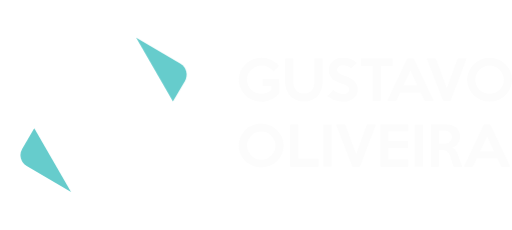
t = 0.00 s
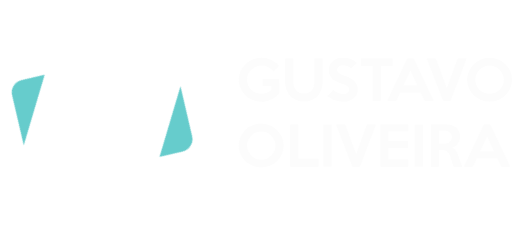
t = 0.13 s
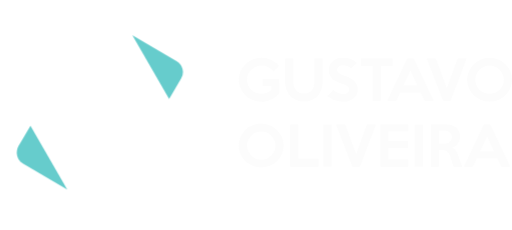
t = 0.25 s
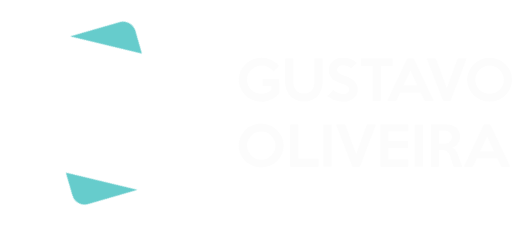
t = 0.38 s
t = 0.50 s: frame unchanged from t = 0.00 s, image omitted

The animated SVG that drew these frames (rendered in a browser with its animation timeline set to each time). Animation: 1 CSS @keyframes rule; one cycle of 0.50 s.

<svg id="logo" xmlns="http://www.w3.org/2000/svg" viewBox="0 0 307.03 137.66">
    <defs>
        <style>
            .cls-1 {
                fill: #fcfcfc;
            }

            .cls-2 {
                fill: #fff;
                background: black;
            }

            .cls-3 {
                fill: #6cc;
            }

            #logo:hover #arrow-bottom {
                transform-origin: 61px 68px;
                animation: rotateArrow 500ms linear 1 normal forwards
            }

            #logo:hover #arrow-top {
                transform-origin: 61px 68px;
                animation: rotateArrow 500ms linear 1 normal forwards
            }

            @keyframes rotateArrow {
                0% {
                    transform: rotate(0deg);
                    animation-timing-function: cubic-bezier(0.42, 0, 0.58, 1)
                }

                100% {
                    transform: rotate(360deg)
                }
            }
        </style>
    </defs>
    <title>Ativo 20</title>
    <g id="Camada_2" data-name="Camada 2">
        <g id="Camada_1" data-name="Camada 1">
            <path class="cls-1"
                d="M167.49,55.69A14,14,0,0,1,165.15,58a13.75,13.75,0,0,1-2.65,1.6,12.8,12.8,0,0,1-2.82.94,14.15,14.15,0,0,1-8.15-.71A13.57,13.57,0,0,1,147.22,57a13.28,13.28,0,0,1-2.92-4.18,12.57,12.57,0,0,1-1.07-5.2,12.41,12.41,0,0,1,1.06-5.11,12.9,12.9,0,0,1,2.91-4.17,13.91,13.91,0,0,1,4.33-2.8,13.52,13.52,0,0,1,5.29-1,13.15,13.15,0,0,1,5.94,1.33,14.11,14.11,0,0,1,4.54,3.54L164,42.79A8.67,8.67,0,0,0,160.79,40a9.12,9.12,0,0,0-4-.84,8.5,8.5,0,0,0-3.38.67,8.71,8.71,0,0,0-2.77,1.82,8.53,8.53,0,0,0-1.86,2.69,8.32,8.32,0,0,0,0,6.59,8.62,8.62,0,0,0,1.86,2.71,8.77,8.77,0,0,0,2.77,1.84,8.67,8.67,0,0,0,3.38.66,8.29,8.29,0,0,0,3.22-.63,9.84,9.84,0,0,0,2.72-1.68V51.41h-5.19V47.23h9.91Z" />
            <path class="cls-1"
                d="M193.5,35V48.75a14.46,14.46,0,0,1-.76,4.72,11.38,11.38,0,0,1-2.2,3.82A10.32,10.32,0,0,1,187,59.85a11.3,11.3,0,0,1-4.74.94,11.53,11.53,0,0,1-4.68-.92A10.41,10.41,0,0,1,174,57.35a11,11,0,0,1-2.26-3.77,13.47,13.47,0,0,1-.79-4.67V35h4.91V48.94a8.78,8.78,0,0,0,.41,2.74,6.39,6.39,0,0,0,1.2,2.23,5.62,5.62,0,0,0,2,1.51,6.34,6.34,0,0,0,2.71.55,6.86,6.86,0,0,0,2.8-.52A5.27,5.27,0,0,0,187,54a6.53,6.53,0,0,0,1.17-2.2,9.4,9.4,0,0,0,.4-2.79V35Z" />
            <path class="cls-1"
                d="M214.53,53.69a6.08,6.08,0,0,1-.62,2.71,7,7,0,0,1-1.72,2.26,8.51,8.51,0,0,1-2.63,1.57,9.26,9.26,0,0,1-3.36.59,20.36,20.36,0,0,1-3-.19,13.32,13.32,0,0,1-2.47-.6A12.54,12.54,0,0,1,198.55,59a22.26,22.26,0,0,1-2.2-1.57l3.48-3.52a10,10,0,0,0,3,1.79,9.29,9.29,0,0,0,3.17.52,4,4,0,0,0,1.31-.2,3.56,3.56,0,0,0,1.08-.56,2.59,2.59,0,0,0,.73-.82,2.11,2.11,0,0,0,.27-1,2.59,2.59,0,0,0-.22-1.07,2.74,2.74,0,0,0-.79-.92,7.47,7.47,0,0,0-1.59-.9c-.67-.31-1.54-.65-2.6-1a24.71,24.71,0,0,1-2.67-1.16,9.22,9.22,0,0,1-2.25-1.57,7.08,7.08,0,0,1-1.55-2.15,6.65,6.65,0,0,1-.59-2.92,6.83,6.83,0,0,1,.65-3,6.9,6.9,0,0,1,1.77-2.33A8.22,8.22,0,0,1,202.16,35a9.55,9.55,0,0,1,3.25-.54,14,14,0,0,1,4.91.76,10.85,10.85,0,0,1,3.55,2.22l-3.42,3.46a6.7,6.7,0,0,0-2.13-1.41,7,7,0,0,0-2.75-.5,3.9,3.9,0,0,0-1.35.23,3.49,3.49,0,0,0-1.06.58,2.92,2.92,0,0,0-.71.86,2.11,2.11,0,0,0-.27,1,2.33,2.33,0,0,0,.25,1.09,3,3,0,0,0,.86.95,8.39,8.39,0,0,0,1.6.92c.66.31,1.49.64,2.48,1a19.44,19.44,0,0,1,3.27,1.45,9.13,9.13,0,0,1,2.21,1.75A6.1,6.1,0,0,1,214.12,51,8.33,8.33,0,0,1,214.53,53.69Z" />
            <path class="cls-1" d="M235.41,39.4h-7V60.34h-5V39.4h-7V35h19Z" />
            <path class="cls-1"
                d="M260,60.34h-5.38l-2.35-5.06H240l-2.38,5.06h-5.38l12-25.34h3.84Zm-9.66-9.15-4.21-9.12-4.28,9.12Z" />
            <path class="cls-1" d="M279.82,35l-9.6,25.34h-4.5L255.9,35h5.45l6.59,17.8L274.43,35Z" />
            <path class="cls-1"
                d="M307,47.67A12.5,12.5,0,0,1,306,52.8,13.24,13.24,0,0,1,303.08,57a14,14,0,0,1-4.28,2.8,13.09,13.09,0,0,1-5.18,1,13.27,13.27,0,0,1-5.21-1,14,14,0,0,1-4.29-2.8,13.38,13.38,0,0,1-2.89-4.17,13.06,13.06,0,0,1,0-10.31,13.09,13.09,0,0,1,2.89-4.18,13.82,13.82,0,0,1,4.29-2.79,13.44,13.44,0,0,1,5.21-1,13.25,13.25,0,0,1,5.18,1,13.62,13.62,0,0,1,4.28,2.8A13.47,13.47,0,0,1,306,42.53,12.48,12.48,0,0,1,307,47.67Zm-4.91,0a8.09,8.09,0,0,0-.67-3.28,8.58,8.58,0,0,0-1.82-2.69,9,9,0,0,0-2.71-1.84,8.23,8.23,0,0,0-3.3-.68,8.31,8.31,0,0,0-3.34.68,9,9,0,0,0-2.71,1.84,8.78,8.78,0,0,0-1.83,2.69,8.46,8.46,0,0,0,0,6.55,8.68,8.68,0,0,0,4.54,4.54,8.15,8.15,0,0,0,3.34.68,8.06,8.06,0,0,0,3.3-.68,8.78,8.78,0,0,0,2.71-1.84,8.51,8.51,0,0,0,1.82-2.7A8.14,8.14,0,0,0,302.12,47.67Z" />
            <path class="cls-1"
                d="M170.09,87.17A12.53,12.53,0,0,1,169,92.3a13,13,0,0,1-2.9,4.18,13.84,13.84,0,0,1-4.27,2.81,13.74,13.74,0,0,1-10.39,0,13.82,13.82,0,0,1-4.29-2.81,13.06,13.06,0,0,1-2.89-4.16,13.06,13.06,0,0,1,0-10.31,13.08,13.08,0,0,1,2.89-4.19A13.55,13.55,0,0,1,169,82,12.53,12.53,0,0,1,170.09,87.17Zm-4.91,0a8.05,8.05,0,0,0-.67-3.28,8.58,8.58,0,0,0-1.82-2.69A8.83,8.83,0,0,0,160,79.36a8.16,8.16,0,0,0-3.3-.68,8.3,8.3,0,0,0-3.33.68,8.67,8.67,0,0,0-2.71,1.84,8.78,8.78,0,0,0-1.83,2.69,8.43,8.43,0,0,0,0,6.54,8.64,8.64,0,0,0,1.83,2.71A8.84,8.84,0,0,0,153.34,95a8.3,8.3,0,0,0,3.33.68A8.16,8.16,0,0,0,160,95a9,9,0,0,0,2.72-1.84,8.45,8.45,0,0,0,1.82-2.71A8.06,8.06,0,0,0,165.18,87.17Z" />
            <path class="cls-1" d="M191.06,99.84H173.92V74.53h5V95.09h12.13Z" />
            <path class="cls-1" d="M198.82,99.84h-4.91V74.53h4.91Z" />
            <path class="cls-1" d="M225.43,74.5l-9.6,25.34h-4.5L201.51,74.5H207l6.59,17.8L220,74.5Z" />
            <path class="cls-1" d="M244.85,99.84H228.12V74.53h16.73v4H232.94v6h11.75v4H232.94v7h11.91Z" />
            <path class="cls-1" d="M253.56,99.84h-4.91V74.53h4.91Z" />
            <path class="cls-1"
                d="M277.35,99.84h-5.41l-1.8-5.77a9.74,9.74,0,0,0-.71-1.74,5.47,5.47,0,0,0-1-1.36,4.22,4.22,0,0,0-1.44-.89,5.54,5.54,0,0,0-2-.31h-1.83V99.84h-4.85V74.53l10,0a8.05,8.05,0,0,1,3,.55,7.32,7.32,0,0,1,2.4,1.54,7,7,0,0,1,1.58,2.31,7.26,7.26,0,0,1,.57,2.88,6.88,6.88,0,0,1-.35,2.16,7.29,7.29,0,0,1-1,1.93,7.69,7.69,0,0,1-1.5,1.57,6.26,6.26,0,0,1-1.9,1,4.71,4.71,0,0,1,1.95,1.28,6.47,6.47,0,0,1,1.2,2c.14.36.28.72.41,1.08s.25.73.39,1.12.28.82.44,1.27.33,1,.52,1.51.45,1.29.65,1.78A9,9,0,0,0,277.35,99.84ZM271,82.13a3.83,3.83,0,0,0-.33-1.61,4.07,4.07,0,0,0-2.25-2.11,4.57,4.57,0,0,0-1.66-.3h-3.55V86h3.55a5,5,0,0,0,1.66-.27,3.88,3.88,0,0,0,1.34-.78,3.68,3.68,0,0,0,.91-1.22A3.75,3.75,0,0,0,271,82.13Z" />
            <path class="cls-1"
                d="M306,99.84h-5.38l-2.35-5.07H285.93l-2.37,5.07h-5.39l12-25.34H294Zm-9.66-9.16-4.21-9.12-4.28,9.12Z" />
        </g>
        <g id="escudo" data-name="Escudo">

            <g>
                <path class="cls-2"
                    d="M62,6a12,12,0,0,1,6,1.61L112,33a12,12,0,0,1,6,10.42v50.8a12,12,0,0,1-6,10.41L68,130.05a12,12,0,0,1-12,0L12,104.64A12,12,0,0,1,6,94.23V43.43A12,12,0,0,1,12,33L56,7.61A12.06,12.06,0,0,1,62,6m0-6a18,18,0,0,0-9,2.41L9,27.82A18.07,18.07,0,0,0,0,43.43v50.8a18.07,18.07,0,0,0,9,15.61l44,25.4a18,18,0,0,0,18,0l44-25.4a18.07,18.07,0,0,0,9-15.61V43.43a18.07,18.07,0,0,0-9-15.61L71,2.41A18,18,0,0,0,62,0Z" />
            </g>

            <g id="arrow-bottom">
                <path class="cls-3" d="M20.53,76.81,42.59,115,16,99.38A7.6,7.6,0,0,1,13.34,89Z" />
            </g>
            <g id="arrow-top">
                <path class="cls-3" d="M110.87,48.48l-7.19,12.2L81.63,22.48l26.56,15.63A7.6,7.6,0,0,1,110.87,48.48Z" />
            </g>
            <path class="cls-2"
                d="M83.85,83.25a24.12,24.12,0,0,1-4.21,4.13,25.27,25.27,0,0,1-4.76,2.88,23.83,23.83,0,0,1-5.08,1.68,25.25,25.25,0,0,1-14.68-1.28,24.34,24.34,0,0,1-7.75-5,24,24,0,0,1-5.24-7.53,23.31,23.31,0,0,1,0-18.55,23.43,23.43,0,0,1,5.24-7.5,25.28,25.28,0,0,1,7.78-5,24.62,24.62,0,0,1,9.52-1.85,23.62,23.62,0,0,1,10.69,2.4A25.18,25.18,0,0,1,83.51,54l-6,6.1a15.55,15.55,0,0,0-5.75-5,16.53,16.53,0,0,0-7.11-1.51,15.46,15.46,0,0,0-6.09,1.2,15.8,15.8,0,0,0-5,3.28,15.14,15.14,0,0,0-3.36,4.84,14.91,14.91,0,0,0,0,11.86,15.65,15.65,0,0,0,14.42,9.38A14.92,14.92,0,0,0,70.47,83a17.76,17.76,0,0,0,4.89-3V75.56H66V68H83.85Z" />
        </g>
    </g>
</svg>